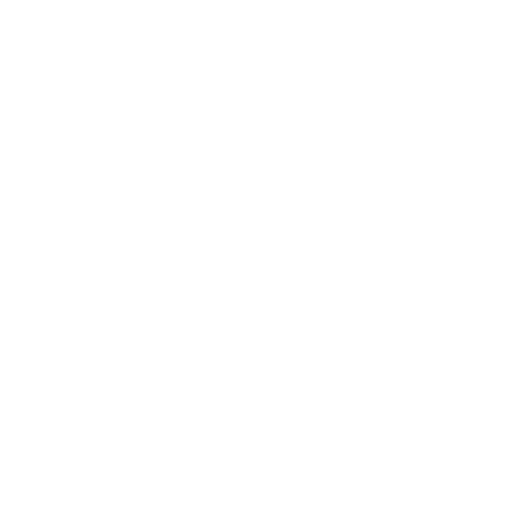
t = 0.00 s
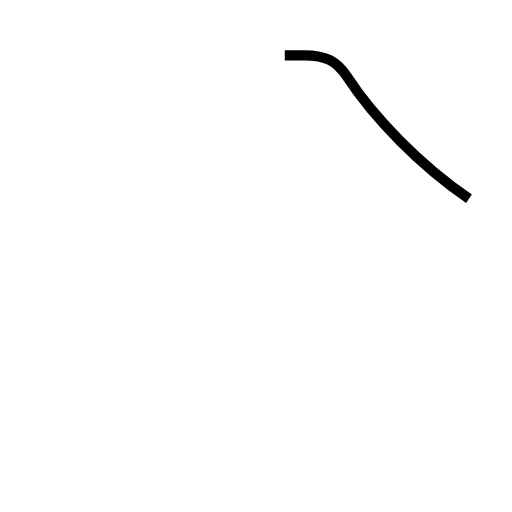
t = 0.71 s
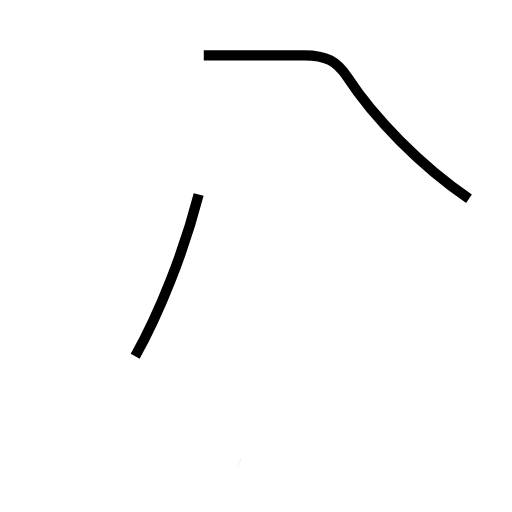
t = 1.46 s
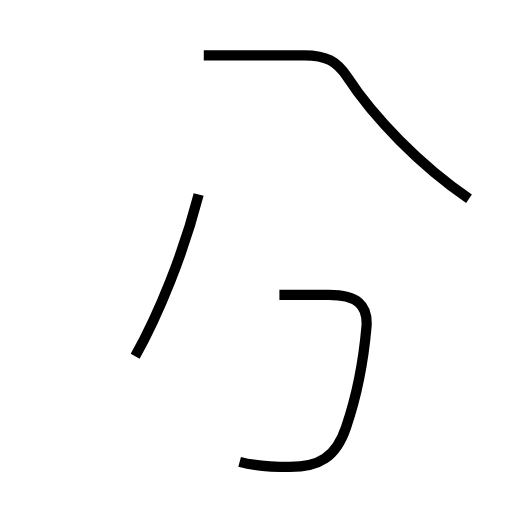
t = 2.44 s
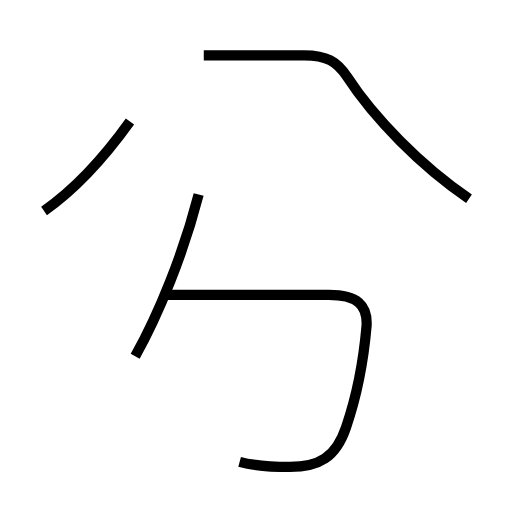
t = 3.14 s
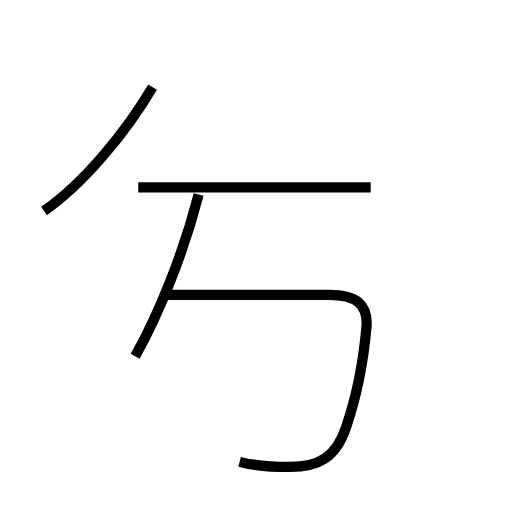
t = 3.94 s

The animated SVG that drew these frames (rendered in a browser with its animation timeline set to each time). Animation: 5 SMIL elements (animate=5); one cycle of 3.94 s.

<?xml version='1.0' encoding='utf-8'?>
<svg viewBox="0.0 -6.0 50.0 50.0" version="1.1" xmlns="http://www.w3.org/2000/svg"><rect x="-1000" y="-1000" width="2000" height="2000" stroke="white" fill="white" /><g style="fill:none;stroke:#000000;stroke-width:1"><path d="M 45.8 -24.6 C 41.1 -27.8 36.5 -32.5 33.9 -36.5 C 32.9 -38.0 31.9 -38.6 29.7 -38.6 L 19.9 -38.6 " transform="translate(0.0 38.0)" stroke-dasharray="31.680332305494886" stroke-dashoffset="31.680332305494886"><animate attributeName="stroke-dashoffset" from="31.680332305494886" to="0" dur="0.9504099691648465s" begin="0s; anim_end.end" fill="freeze" id="anim0" /></path><path d="M 13.2 -9.2 C 15.5 -13.3 17.9 -19.2 19.4 -25.0 " transform="translate(0.0 38.0)" stroke-dasharray="17.01532060829067" stroke-dashoffset="17.01532060829067"><animate attributeName="stroke-dashoffset" from="17.01532060829067" to="0" dur="0.51045961824872s" begin="anim0.end" fill="freeze" id="anim1" /></path><path d="M 23.4 1.1 C 24.9 1.5 26.6 1.6 28.3 1.6 C 31.1 1.6 32.8 0.7 33.8 -2.3 C 34.8 -5.2 35.5 -8.7 35.8 -12.2 C 35.9 -14.2 34.9 -15.2 32.1 -15.2 L 16.4 -15.2 " transform="translate(0.0 38.0)" stroke-dasharray="43.677160685711534" stroke-dashoffset="43.677160685711534"><animate attributeName="stroke-dashoffset" from="43.677160685711534" to="0" dur="1.310314820571346s" begin="anim1.end" fill="freeze" id="anim2" /></path><path d="M 4.3 -23.4 C 8.2 -26.1 12.3 -31.1 14.9 -35.5 " transform="translate(0.0 38.0)" stroke-dasharray="16.193916377701427" stroke-dashoffset="16.193916377701427"><animate attributeName="stroke-dashoffset" from="16.193916377701427" to="0" dur="0.4858174913310428s" begin="anim2.end" fill="freeze" id="anim3" /></path><path d="M 36.2 -25.7 L 13.5 -25.7" transform="translate(0.0 38.0)" stroke-dasharray="22.700000000000003" stroke-dashoffset="22.700000000000003"><animate attributeName="stroke-dashoffset" from="22.700000000000003" to="0" dur="0.681s" begin="anim3.end" fill="freeze" id="anim_end" /></path></g></svg>
